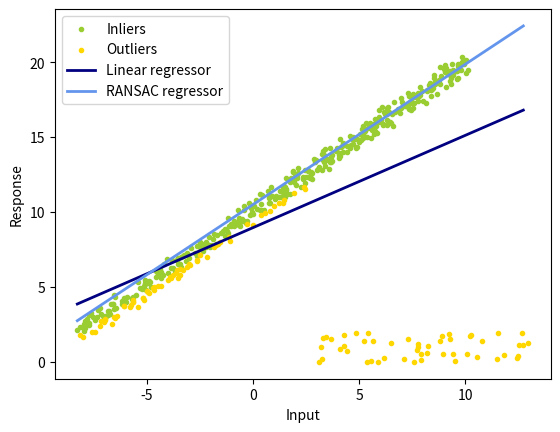

Reproduce this figure in Python.
import numpy as np
from matplotlib import pyplot as plt
import random

np.random.seed(0)
random.seed(0)

def least_square(x,y):
	# TODO
	# return the least-squares solution
	# you can use np.linalg.lstsq
	A = np.vstack([x, np.ones(len(x))]).T
	k, b = np.linalg.lstsq(A, y, rcond=None)[0]
	return k, b

def num_inlier(x,y,k,b,n_samples,thres_dist):
	# TODO
	# compute the number of inliers and a mask that denotes the indices of inliers
	y_pred = x * k + b
	mask = np.abs(y_pred - y) < thres_dist
	num = np.sum(mask)

	return num, mask

def ransac(x,y,iter,n_samples,thres_dist,num_subset):
	# TODO
	# ransac
	k_ransac = None
	b_ransac = None
	inlier_mask = None
	best_inliers = 0
	for _ in range(iter):
		x_sample = random.sample(sorted(x), num_subset)
		y_sample = random.sample(sorted(y), num_subset)
		k, b = least_square(x_sample, y_sample)
		num, mask = num_inlier(x, y, k, b, n_samples, thres_dist)
		if num > best_inliers:
			best_inliers = num
			k_ransac = k
			b_ransac = b
			inlier_mask = mask

	return k_ransac, b_ransac, inlier_mask

def main():
	iter = 300
	thres_dist = 1
	n_samples = 500
	n_outliers = 50
	k_gt = 1
	b_gt = 10
	num_subset = 5
	x_gt = np.linspace(-10,10,n_samples)
	print(x_gt.shape)
	y_gt = k_gt*x_gt+b_gt
	# add noise
	x_noisy = x_gt+np.random.random(x_gt.shape)-0.5
	y_noisy = y_gt+np.random.random(y_gt.shape)-0.5
	# add outlier
	x_noisy[:n_outliers] = 8 + 10 * (np.random.random(n_outliers)-0.5)
	y_noisy[:n_outliers] = 1 + 2 * (np.random.random(n_outliers)-0.5)

	# least square
	k_ls, b_ls = least_square(x_noisy, y_noisy)

	# ransac
	k_ransac, b_ransac, inlier_mask = ransac(x_noisy, y_noisy, iter, n_samples, thres_dist, num_subset)
	outlier_mask = np.logical_not(inlier_mask)

	print("Estimated coefficients (true, linear regression, RANSAC):")
	print(k_gt, b_gt, k_ls, b_ls, k_ransac, b_ransac)

	line_x = np.arange(x_noisy.min(), x_noisy.max())
	line_y_ls = k_ls*line_x+b_ls
	line_y_ransac = k_ransac*line_x+b_ransac

	plt.scatter(
	    x_noisy[inlier_mask], y_noisy[inlier_mask], color="yellowgreen", marker=".", label="Inliers"
	)
	plt.scatter(
	    x_noisy[outlier_mask], y_noisy[outlier_mask], color="gold", marker=".", label="Outliers"
	)
	plt.plot(line_x, line_y_ls, color="navy", linewidth=2, label="Linear regressor")
	plt.plot(
	    line_x,
	    line_y_ransac,
	    color="cornflowerblue",
	    linewidth=2,
	    label="RANSAC regressor",
	)
	plt.legend()
	plt.xlabel("Input")
	plt.ylabel("Response")
	plt.show()

if __name__ == '__main__':
	main()